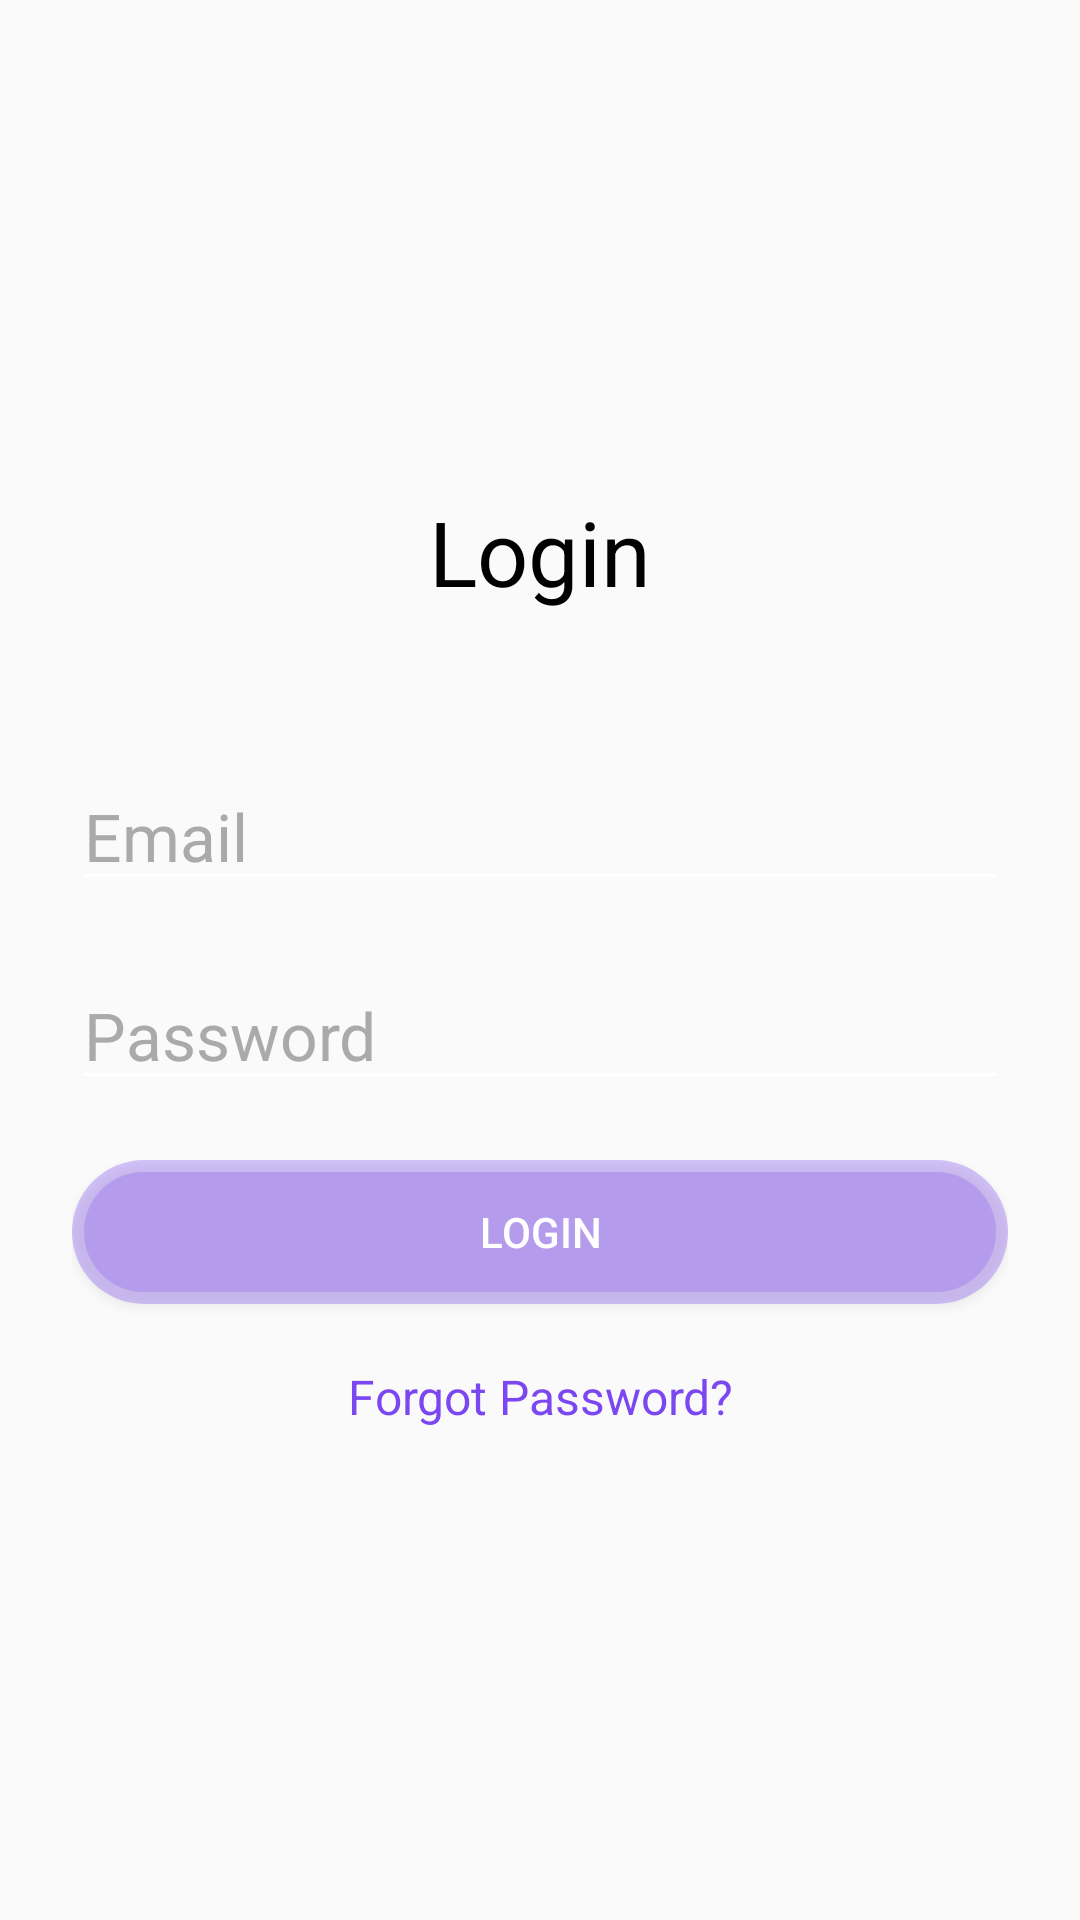

Write the Android layout XML for this screen, with the resource values it uses.
<!-- AndroidManifest.xml: application theme Theme.ELearning -->
<!-- res/layout/activity_login.xml -->
<?xml version="1.0" encoding="utf-8"?>
<LinearLayout xmlns:android="http://schemas.android.com/apk/res/android"
    xmlns:tools="http://schemas.android.com/tools"
    android:layout_width="match_parent"
    android:layout_height="match_parent"
    xmlns:app="http://schemas.android.com/apk/res-auto"
    android:orientation="vertical"
    android:gravity="center"
    android:padding="24dp"
    android:background="@drawable/background_image"
    tools:context=".LoginActivity">

    
    <TextView
        android:id="@+id/loginTitle"
        android:layout_width="wrap_content"
        android:layout_height="wrap_content"
        android:text="Login"
        android:textSize="30sp"
        android:textColor="@android:color/black"
        android:layout_marginBottom="50dp" />

    
    <EditText
        android:id="@+id/emailInput"
        android:layout_width="match_parent"
        android:layout_height="wrap_content"
        android:hint="Email"
        android:textSize="22dp"
        android:inputType="textEmailAddress"
        android:textColor="@android:color/white"
        android:textColorHint="@android:color/darker_gray"
        android:layout_marginBottom="20dp"
        android:backgroundTint="@android:color/white"/>

    
    <EditText
        android:id="@+id/passwordInput"
        android:layout_width="match_parent"
        android:layout_height="wrap_content"
        android:hint="Password"
        android:textSize="22dp"
        android:inputType="textPassword"
        android:textColor="@android:color/white"
        android:textColorHint="@android:color/darker_gray"
        android:layout_marginBottom="20dp"
        android:backgroundTint="@android:color/white"/>

    
    <Button
        android:id="@+id/loginButton"
        android:layout_width="match_parent"
        android:layout_height="wrap_content"
        android:text="Login"
        android:textColor="@android:color/white"
        android:backgroundTint="@color/purple_500"
        android:background="@drawable/glass_button"/>

    <TextView
        android:id="@+id/forgotPasswordLink"
        android:layout_width="wrap_content"
        android:layout_height="wrap_content"
        android:text="Forgot Password?"
        android:textColor="?attr/colorPrimary"
    android:textSize="16sp"
    android:layout_marginTop="20dp"
    android:gravity="center"
    app:layout_constraintTop_toBottomOf="@id/loginButton"
    app:layout_constraintStart_toStartOf="parent"
    app:layout_constraintEnd_toEndOf="parent" />


</LinearLayout>
<!-- resources referenced by this layout -->
<resources>
  <color name="purple_500">#7B47F0</color>
  <!-- drawable glass_button (drawable) -->
  <?xml version="1.0" encoding="utf-8"?>
  <layer-list xmlns:android="http://schemas.android.com/apk/res/android">
  
      
      <item>
          <shape android:shape="rectangle">
              <solid android:color="#50000000" />
              <corners android:radius="50dp" />
          </shape>
      </item>
  
      
      <item android:top="4dp" android:left="4dp" android:right="4dp" android:bottom="4dp">
          <shape android:shape="rectangle">
              <gradient
                  android:startColor="#80FFFFFF"
                  android:endColor="#4DFFFFFF"
                  android:angle="90" />
              <corners android:radius="50dp" />
              <solid android:color="#40FFFFFF" />
          </shape>
      </item>
  
  </layer-list>
  <style name="Theme.ELearning" parent="Theme.AppCompat.Light.DarkActionBar">
          
          <item name="colorPrimary">@color/purple_500</item>
          <item name="colorPrimaryVariant">@color/purple_700</item>
          <item name="colorSecondary">@color/teal_200</item>
      </style>
  <color name="purple_700">#5E3DAD</color>
  <color name="teal_200">#03DAC5</color>
</resources>
